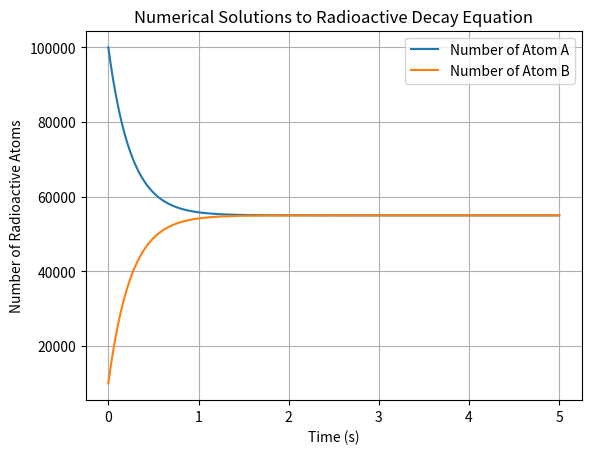

Python code for this plot:
# -*- coding: utf-8 -*-
"""
Created on Tue Sep 17 13:57:03 2019

Solves the differential equations for a radioactive atom A decaying into
a radioactive atom B that decays into atom A. 
"""
#%%
import matplotlib.pyplot as plt

ka = 0.5 #rate constant for decay of atom A 
kb = 0.5 #rate constant for decay of atom B

def dn_adt(na, nb):
    '''Define functional form of the derivative df/dx.'''
    return(-na/ka + nb/kb)
    
def dn_bdt(na, nb):
    '''Define functional form of radioactivity diff. eq.'''
    return(-nb/kb + na/ka)

dt = 0.0001 #step size
t0 = 0 #initial condition for time
na0 = 100000 #initial number of atom A
nb0 = 10000 # initial number of atom B
tmax = 5 #max value of time
t = [t0] #list to contain t values
na = [na0] #list to contain number of A values
nb = [nb0] #list to contain number of B values


while t[-1] < tmax: #loop until tmax is reached
    #add dN/dt * dt to previous N values for atoms A and B
    na.append(na[-1] + dn_adt(na[-1], nb[-1])*dt) 
    nb.append(nb[-1] + dn_bdt(na[-1], nb[-1])*dt)
    t.append(t[-1] + dt) #add new x value to the list
    
    
plt.plot(t, na, label='Number of Atom A') #plotting numerical results
plt.plot(t, nb, label = 'Number of Atom B')
plt.title('Numerical Solutions to Radioactive Decay Equation')
plt.xlabel('Time (s)')
plt.ylabel('Number of Radioactive Atoms')
plt.grid(True)
plt.legend()

